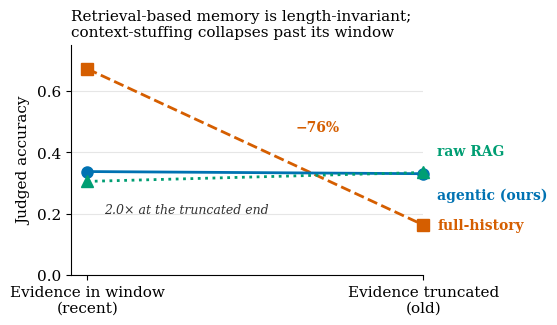

Generate this figure with matplotlib: (Note: this script raises an exception after producing the figure.)
"""Figure 1 — length-invariance. Judged accuracy when a question's evidence is
still inside the context window vs. truncated out of it. Flat lines (retrieval)
crossing a falling line (context-stuffing) is the paper's central figure.

Palette: Okabe-Ito CVD-safe (validated ΔE 37.2). Secondary encoding via distinct
markers + linestyles so it survives grayscale/print.
"""

import matplotlib.pyplot as plt
from matplotlib import rcParams

rcParams.update({
    "font.family": "serif",
    "font.size": 11,
    "axes.spines.top": False,
    "axes.spines.right": False,
    "figure.dpi": 150,
})

x = [0, 1]
xlabels = ["Evidence in window\n(recent)", "Evidence truncated\n(old)"]

series = [
    # label,           y_in,  y_out, color,     marker, linestyle, label_dy(pts)
    ("full-history",   0.671, 0.163, "#D55E00", "s", "--", 0),
    ("agentic (ours)", 0.337, 0.330, "#0072B2", "o", "-", -15),
    ("raw RAG",        0.305, 0.334, "#009E73", "^", ":", +15),
]

fig, ax = plt.subplots(figsize=(5.6, 3.6))
for label, y0, y1, c, mk, ls, dy in series:
    ax.plot(x, [y0, y1], color=c, marker=mk, linestyle=ls, linewidth=2,
            markersize=8, label=label, zorder=3, clip_on=False)
    # direct labels at the right end, nudged apart where lines coincide
    ax.annotate(label, xy=(1, y1), xytext=(10, dy), textcoords="offset points",
                va="center", ha="left", color=c, fontsize=10, fontweight="bold")

# annotate the collapse and the flat gap
ax.annotate("−76%", xy=(1, (0.671 + 0.163) / 2), xytext=(0.62, 0.47),
            color="#D55E00", fontsize=10, fontweight="bold")
ax.annotate("2.0× at the truncated end", xy=(1, 0.25), xytext=(0.05, 0.20),
            color="#333333", fontsize=9, style="italic")

ax.set_xticks(x)
ax.set_xticklabels(xlabels)
ax.set_ylabel("Judged accuracy")
ax.set_ylim(0.0, 0.75)
ax.set_xlim(-0.05, 1.0)
ax.set_title("Retrieval-based memory is length-invariant;\ncontext-stuffing collapses past its window",
             fontsize=11, loc="left")
ax.grid(axis="y", color="#e6e6e6", linewidth=0.8, zorder=0)
ax.margins(x=0.15)
fig.subplots_adjust(right=0.74, bottom=0.18, top=0.82, left=0.11)

fig.savefig("paper/figures/fig1_length_invariance.pdf")
fig.savefig("paper/figures/fig1_length_invariance.png", dpi=150)
print("wrote fig1_length_invariance.pdf / .png")
